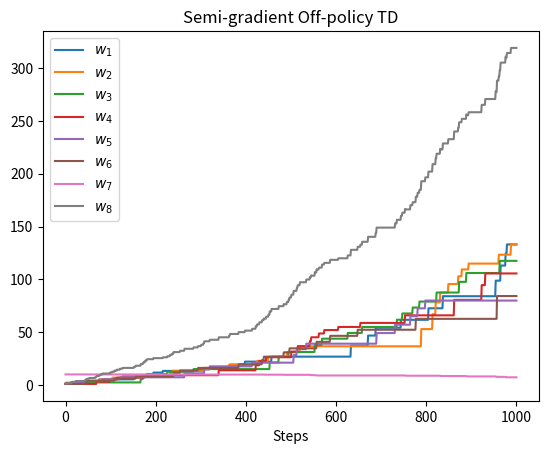

Write Python code to recreate this figure.
import matplotlib.pyplot as plt
import numpy as np
import argparse
import random

import os
import sys

from time import time
from datetime import datetime

# constants
#ARMS = 10
RUNS = 1
STEPS_PER_RUN = 1000
ALPHA = 0.01
CHOOSE_IMPLEMENTATION = "one_agent"
#TRAINING_STEPS = 10
#TESTING_STEPS = 5
seed_count = 16


NOW = "{0:%Y-%m-%dT%H-%M-%S}".format(datetime.now())

# #############################################################################
#
# Parser
#
# #############################################################################


def get_arguments():
    def _str_to_bool(s):
        '''Convert string to boolean (in argparse context)'''
        if s.lower() not in ['true', 'false']:
            raise ValueError('Argument needs to be a '
                             'boolean, got {}'.format(s))
        return {'true': True, 'false': False}[s.lower()]

    parser = argparse.ArgumentParser(description='Implementing Baird Counterexample.')
    parser.add_argument('-s', '--steps', type=int, default=STEPS_PER_RUN,
                        help='Number of steps in each run. One run step is '
                        'the ensemble of training steps and testing steps. '
                        'Default: ' + str(STEPS_PER_RUN))
    parser.add_argument('-alpha', '--alpha', type=int, default=ALPHA,
                        help='learning rate'
                        'Default: ' + str(ALPHA))
    parser.add_argument('-choose_implementation', '--choose_implementation', type=str, default=CHOOSE_IMPLEMENTATION,
                        help='choose if you do 1 run, 50 runs, or variance for 50 runs'
                        'Default: ' + CHOOSE_IMPLEMENTATION)

    return parser.parse_args()

# #############################################################################
#
# Plotting
#
# #############################################################################

def plot_all_variances(data):
    '''Creates the two required plots: cumulative_reward and number of timesteps
        per episode.

    data: data of shape(nb_runs, steps, 8)'''

    fig, axs = plt.subplots(nrows=3, ncols=3,
                            sharey=True,
                            figsize=(12,15))

    for id_ax in range(8):
        label = "$w_{}$".format(str(id_ax+1))
        color = "C" + str(id_ax+1)
        data_one_var  = data[:,:,id_ax]
        plot_line_variance(axs, id_ax, data_one_var, label, color, axis=0, delta=1)

    plt.show()

def plot_line_variance(axs, id_ax, data_one_var, label, color, axis=0, delta=1):
    '''Plots the average data for each time step and draws a cloud
    of the standard deviation around the average.
    Input:
    ax      : axis object where the plot will be drawn
    data    : data of shape (nb_runs, steps)
    color   : the color to be used
    delta   : (optional) scaling of the standard deviation around the average
              if ommitted, delta = 1.'''

    avg = np.average(data_one_var, axis)
    std = np.std(data_one_var, axis)
    x_values = list(range(1,data_one_var.shape[1]+1))

    # ax.plot(avg + delta * std, color + '--', linewidth=0.5)
    # ax.plot(avg - delta * std, color + '--', linewidth=0.5)
    #fig, ax = plt.subplots(nrows=1, ncols=1,
                            #constrained_layout=True,
                            #sharey=True,
                            #figsize=(5,5))
    ax = axs[id_ax//len(axs[0]), id_ax % len(axs[0])]
    ax.fill_between(x_values,
                    avg + delta * std,
                    avg - delta * std,
                    facecolor=color,
                    alpha=0.2)
    ax.set_xlabel('Steps')
    #ax.set_ylabel('mean and variance of w' + str(id_ax + 1))
    ax.set_title('mean and variance of $w_{}$'.format(str(id_ax + 1)))
    #ax.set_xlim([0, 1.0])
    #ax.set_ylim([-0.2, 1.0])
    ax.plot(x_values, avg, label=label, color=color, marker='.')
    #plt.show()


def plot_coefficients_w(ws):
    aver_ws = np.mean(ws, axis = 0)
    x_range = list(range(aver_ws.shape[0]))
    for pos_w in range(aver_ws.shape[1]):
        plt.plot(x_range, aver_ws[:,pos_w], label="$w_{}$".format(pos_w+1))
    plt.xlabel('Steps')
    # Set the y axis label of the current axis.
    #plt.ylabel('y - axis')
    # Set a title of the current axes.
    plt.title('Semi-gradient Off-policy TD')
    # show a legend on the plot
    plt.legend()
    # Display a figure.
    plt.show()


# #############################################################################
#
# Helper functions
#
# #############################################################################

def softmax(x):
    '''Softmax implementation for a vector x.'''

    # subtract max for numerical stability
    # (does not change result because of identity softmax(x) = softmax(x + c))
    z = x - max(x)

    return np.exp(z) / np.sum(np.exp(z), axis=0)


def random_argmax(vector):
    '''Select argmax at random... not just first one.'''

    index = np.random.choice(np.where(vector == vector.max())[0])

    return index

# #############################################################################
#
# Agent performing semi-gradient TD(0) for the Baird's counterexample
#
# #############################################################################

class TD_Zero_Agent_Baird_Counterexample():
    def __init__(self,args, nb_runs, gamma = 0.99):
        self.args = args
        self.alpha = self.args.alpha
        self.gamma = gamma
        self.nb_runs = nb_runs
        self.ws = np.zeros((self.nb_runs, self.args.steps+1, 8))
        for run in range(self.ws.shape[0]):
            self.ws[run] = np.array([1,1,1,1,1,1,10,1])
        self.features = np.zeros((7,8))
        self.features[0,0]=2
        self.features[0,7] = 1
        self.features[1, 1] = 2
        self.features[1, 7] = 1
        self.features[2, 2] = 2
        self.features[2, 7] = 1
        self.features[3, 3] = 2
        self.features[3, 7] = 1
        self.features[4, 4] = 2
        self.features[4, 7] = 1
        self.features[5, 5] = 2
        self.features[5, 7] = 1
        self.features[6, 6] = 1
        self.features[6, 7] = 2
        self.current_state = None

    def train_all_runs(self):
        for run_id in range(0, self.nb_runs):
            global seed_count
            np.random.seed(seed_count)
            seed_count += 1
            self.current_state = np.random.choice(7)
            self.semi_gradient_one_run(run_id)

    def semi_gradient_one_run(self, run_id):
        for step in range(1,self.args.steps+1):
            self.semi_gradient_one_step(run_id, step)

    def semi_gradient_one_step(self, run_id, step):
        old_state = self.current_state
        new_state = np.random.choice(7)
        w = self.ws[run_id, step-1]
        delta = self.gamma * np.sum(self.features[new_state] * w) - \
                np.sum(self.features[old_state] * w)
        ratio = (7*(new_state==6))
        self.ws[run_id, step] = self.ws[run_id, step-1] + self.alpha * ratio * delta * self.features[old_state]
        self.current_state = new_state

# #############################################################################
#
# Main
#
# #############################################################################

def train_one_agent(args):
    # parses command line arguments
    #global seed_count
    #print(seed_count)
    agent = TD_Zero_Agent_Baird_Counterexample(args, nb_runs=1)
    agent.train_all_runs()
    #print(np.mean(agent.ws[0:,-1], axis = 0))
    #print(agent.ws[0:, -1])
    plot_coefficients_w(agent.ws)
    """
    In the previous plot, you can observe the curves for all the parameters $w_1$, $w_2$, $w_3$, $w_4$, $w_5$,
    $w_6$, \$w_7$, $w_8$. The parameters grow very similarly to Figure 11.2 of the RL book of Sutton and Barto. 
    The parameter $w_7$ barely decreases. The remaining parameters are indistiguishable in the algorithm, and they grow 
    very similarly between the curves of $w_7$ and $w_8$. It is clear from this plot that 7 of the parameters diverge. 
    As in the book, this shows that the combination of function approximation, bootstrapping and off-policy training 
    (i.e. the deadly trial) can diverge, even in the linear case and when $\\alpha=0.01$ is very small.
    """

def train_agents_50(args):
    agents_50 = TD_Zero_Agent_Baird_Counterexample(args, nb_runs=50)
    agents_50.train_all_runs()
    plot_coefficients_w(agents_50.ws)

    """
    In the previous plot, we did the same experiment as in the first plot but we averaged 50 runs instead of a single run. 
    We thought we didn't need to do that, but we decided to include it anyway. The curves of the parameters
    $w_1$, $w_2$, $w_3$, $w_4$, $w_5$ and $w_6$ are almost indistinguishable, as expected.
    """


def agents_50_variance(args):
    agents_50 = TD_Zero_Agent_Baird_Counterexample(args, nb_runs=50)
    agents_50.train_all_runs()
    plot_all_variances(agents_50.ws)

    """
    Just as the previous comments, we were not sure if we had to run the algorithm for multiple runs. We did it 
    anyway and the variance seems proportional to the value on the y-axis. More specifically, the variance is the 
    highest for the parameter $w_8$ which is also the parameter that grows the fastest. The variance is close to 
    0 for $w_7$ and the variance is intermediate for all the other parameters.
    """

def main():
    args = get_arguments()
    #print(args.choose_implementation)
    assert args.choose_implementation in ["one_agent", "agents_50", "agents_50_variance"]
    if args.choose_implementation =="one_agent":
        train_one_agent(args)
    elif args.choose_implementation == "agents_50":
        train_agents_50(args)
    elif args.choose_implementation == "agents_50_variance":
        agents_50_variance(args)

if __name__ == '__main__':
    main()
